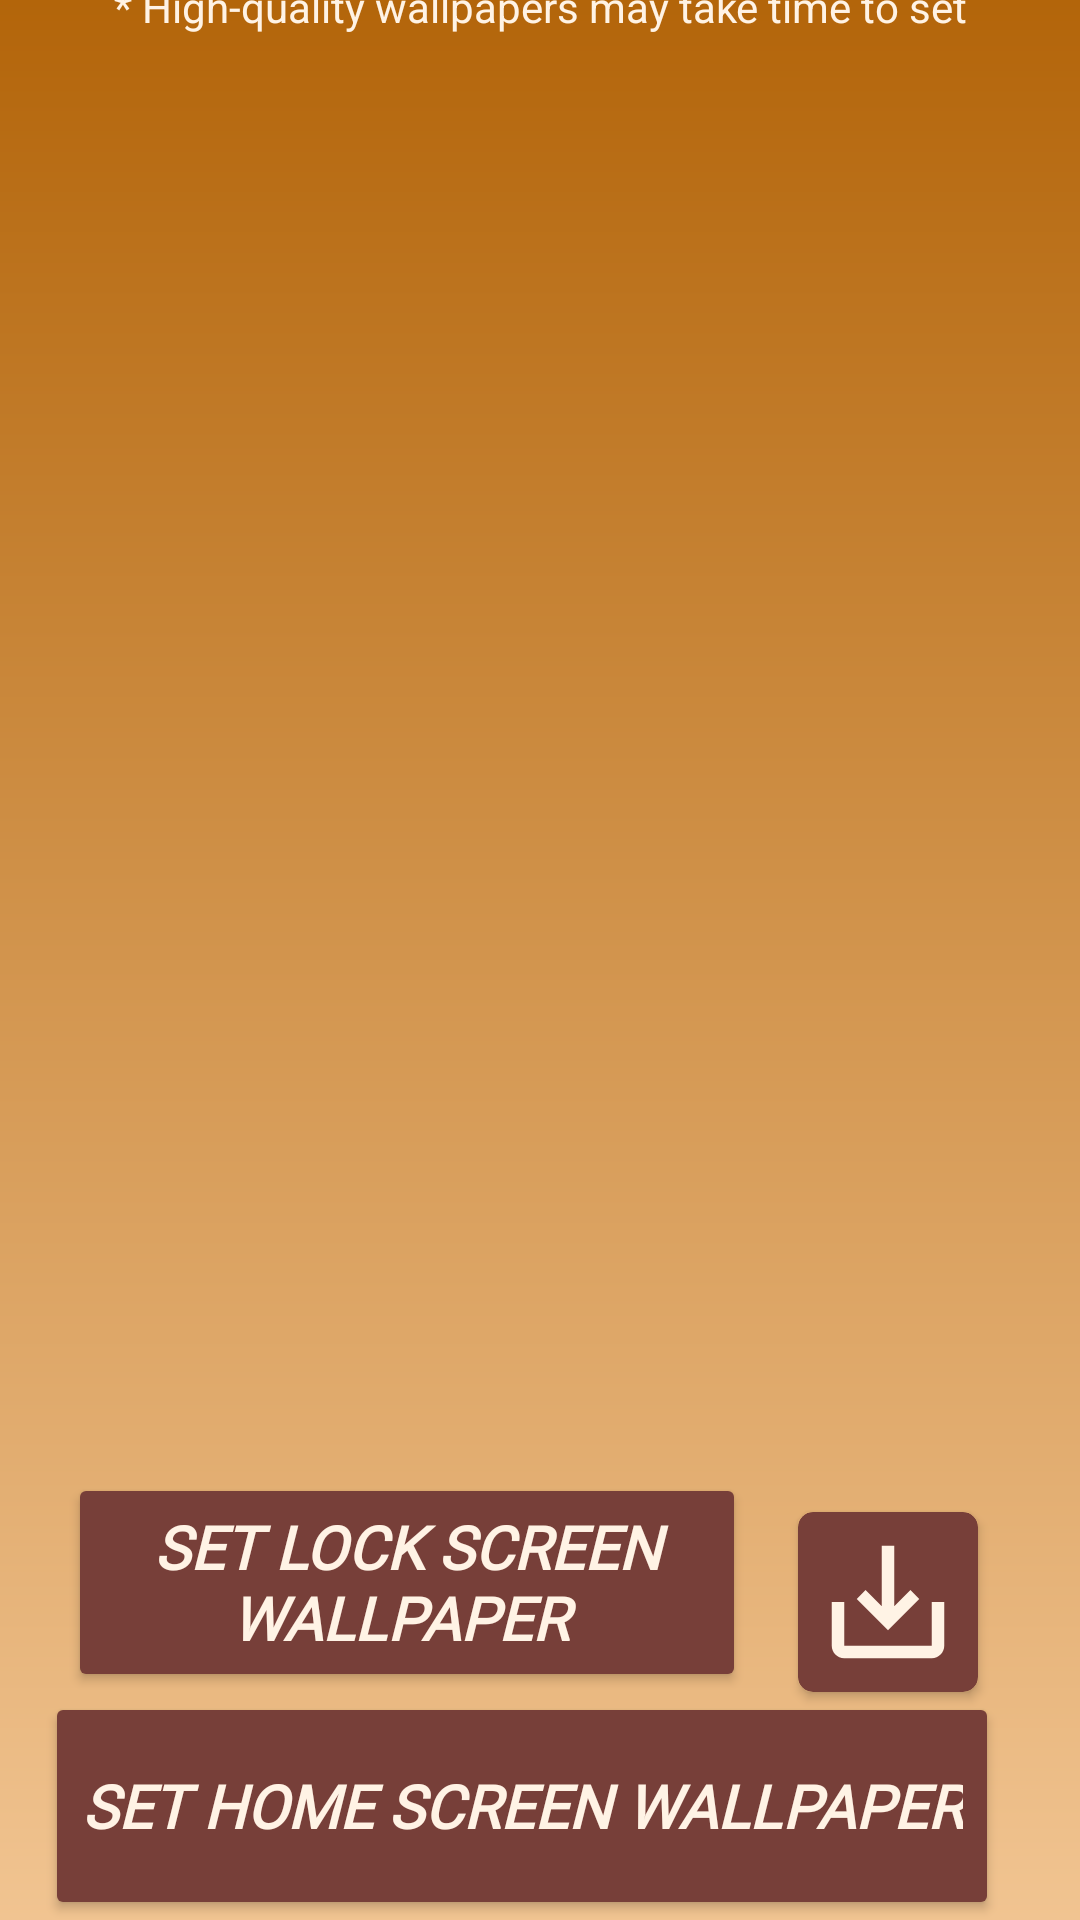

The Android layout XML behind this screen, and the referenced resources:
<!-- AndroidManifest.xml: application theme Theme.WallPaper -->
<!-- res/layout/activity_set_wall_paper.xml -->
<?xml version="1.0" encoding="utf-8"?>
<androidx.constraintlayout.widget.ConstraintLayout xmlns:android="http://schemas.android.com/apk/res/android"
    xmlns:app="http://schemas.android.com/apk/res-auto"
    xmlns:tools="http://schemas.android.com/tools"
    android:layout_width="match_parent"
    android:layout_height="match_parent"
    android:background="@drawable/back_ground"
    tools:context=".setWallPaper">

    <androidx.constraintlayout.widget.ConstraintLayout
        android:id="@+id/constraintLayout"
        android:layout_width="match_parent"
        android:layout_height="500dp"
        android:layout_margin="15dp"
        app:layout_constraintBottom_toTopOf="@+id/setHomeScreenWallPaperButton"
        app:layout_constraintEnd_toEndOf="parent"
        app:layout_constraintHorizontal_bias="0.47"
        app:layout_constraintStart_toStartOf="parent"
        app:layout_constraintTop_toTopOf="parent"
        app:layout_constraintVertical_bias="0.32">

        <androidx.cardview.widget.CardView
            android:layout_width="wrap_content"
            android:layout_height="wrap_content"
            app:cardCornerRadius="10dp"
            android:background="@android:color/transparent"
            app:layout_constraintBottom_toBottomOf="parent"
            app:layout_constraintEnd_toEndOf="parent"
            app:layout_constraintHorizontal_bias="0.5"
            app:layout_constraintStart_toStartOf="parent"
            app:layout_constraintTop_toTopOf="parent"
            app:layout_constraintVertical_bias="0.5">

            <ImageView
                android:id="@+id/wallPaperImageView"
                android:layout_width="wrap_content"
                android:layout_height="wrap_content"
                app:layout_constraintBottom_toBottomOf="parent"
                app:layout_constraintEnd_toEndOf="parent"
                app:layout_constraintHorizontal_bias="0.5"
                app:layout_constraintStart_toStartOf="parent"
                app:layout_constraintTop_toTopOf="parent"
                app:layout_constraintVertical_bias="0.5" />
        </androidx.cardview.widget.CardView>
    </androidx.constraintlayout.widget.ConstraintLayout>

    <Button
        android:id="@+id/setHomeScreenWallPaperButton"
        android:layout_width="318dp"
        android:layout_height="76dp"
        android:backgroundTint="@color/tertiaryCustom"
        android:fontFamily="@font/abel"
        android:text="Set Home Screen Wallpaper"
        android:textColor="@color/secondaryCustom"
        android:textSize="20sp"
        android:textStyle="bold|italic"
        app:layout_constraintBottom_toBottomOf="parent"
        app:layout_constraintEnd_toEndOf="parent"
        app:layout_constraintHorizontal_bias="0.354"
        app:layout_constraintStart_toStartOf="parent"
        app:layout_constraintTop_toBottomOf="@+id/setLockScreenWallPaperButton"
        app:layout_constraintVertical_bias="0.5" />

    <Button
        android:id="@+id/setLockScreenWallPaperButton"
        android:layout_width="226dp"
        android:layout_height="73dp"
        android:backgroundTint="@color/tertiaryCustom"
        android:fontFamily="@font/abel"
        android:text="Set Lock Screen Wallpaper "
        android:textColor="@color/secondaryCustom"
        android:textSize="20sp"
        android:textStyle="bold|italic"
        app:layout_constraintBottom_toTopOf="@+id/setHomeScreenWallPaperButton"
        app:layout_constraintEnd_toEndOf="parent"
        app:layout_constraintHorizontal_bias="0.17"
        app:layout_constraintStart_toStartOf="parent"
        app:layout_constraintTop_toBottomOf="@+id/constraintLayout"
        app:layout_constraintVertical_bias="0.47000003" />

    <TextView
        android:id="@+id/alert"
        android:layout_width="wrap_content"
        android:layout_height="wrap_content"
        android:text="* High-quality wallpapers may take time to set"
        android:textColor="@color/secondaryCustom"
        app:layout_constraintBottom_toTopOf="@+id/constraintLayout"
        app:layout_constraintEnd_toEndOf="parent"
        app:layout_constraintHorizontal_bias="0.5"
        app:layout_constraintStart_toStartOf="parent"
        app:layout_constraintTop_toTopOf="parent"
        app:layout_constraintVertical_bias="0.5" />

    <androidx.cardview.widget.CardView
        android:id="@+id/downloadButtonCardView"
        android:layout_width="60dp"
        android:layout_height="60dp"
        android:backgroundTint="@color/tertiaryCustom"
        app:cardCornerRadius="5dp"
        app:layout_constraintBottom_toTopOf="@+id/setHomeScreenWallPaperButton"
        app:layout_constraintEnd_toEndOf="parent"
        app:layout_constraintHorizontal_bias="0.34"
        app:layout_constraintStart_toEndOf="@+id/setLockScreenWallPaperButton"
        app:layout_constraintTop_toBottomOf="@+id/constraintLayout"
        app:layout_constraintVertical_bias="0.5">

        <ImageButton
            android:id="@+id/downloadButton"
            android:layout_width="wrap_content"
            android:layout_height="wrap_content"
            android:layout_gravity="center"
            android:background="@color/tertiaryCustom"
            android:backgroundTint="@color/tertiaryCustom"
            android:src="@drawable/baseline_save_alt_24"
            app:layout_constraintBottom_toBottomOf="parent"
            app:layout_constraintEnd_toEndOf="parent"
            app:layout_constraintHorizontal_bias="0.911"
            app:layout_constraintStart_toStartOf="parent"
            app:layout_constraintTop_toTopOf="parent"
            app:layout_constraintVertical_bias="0.879" />

    </androidx.cardview.widget.CardView>


</androidx.constraintlayout.widget.ConstraintLayout>
<!-- resources referenced by this layout -->
<resources>
  <color name="secondaryCustom">#FFF3E5</color>
  <color name="tertiaryCustom">#773F39</color>
  <!-- drawable back_ground (drawable) -->
  <?xml version="1.0" encoding="utf-8"?>
  <shape xmlns:android="http://schemas.android.com/apk/res/android"
      android:shape="rectangle">
      <gradient
          android:startColor="#B3650A"
          android:endColor="#F1C491"
          android:angle="270" />
  </shape>
  <!-- drawable baseline_save_alt_24 (drawable) -->
  <vector android:height="50dp" android:tint="@color/secondaryCustom"
      android:viewportHeight="24" android:viewportWidth="24"
      android:width="50dp" xmlns:android="http://schemas.android.com/apk/res/android">
      <path android:fillColor="@android:color/white" android:pathData="M19,12v7L5,19v-7L3,12v7c0,1.1 0.9,2 2,2h14c1.1,0 2,-0.9 2,-2v-7h-2zM13,12.67l2.59,-2.58L17,11.5l-5,5 -5,-5 1.41,-1.41L11,12.67L11,3h2z"/>
  </vector>
  <style name="Theme.WallPaper" parent="Theme.MaterialComponents.DayNight.NoActionBar">
          
          <item name="colorPrimary">@color/purple_500</item>
          <item name="colorPrimaryVariant">@color/primaryCustom</item>
          <item name="colorOnPrimary">@color/white</item>
          
          <item name="colorSecondary">@color/teal_200</item>
          <item name="colorSecondaryVariant">@color/teal_700</item>
          <item name="colorOnSecondary">@color/black</item>
          
          <item name="android:statusBarColor" tools:targetApi="l">?attr/colorPrimaryVariant</item>
          
      </style>
  <color name="purple_500">#FF6200EE</color>
  <color name="primaryCustom">#834803</color>
  <color name="white">#FFFFFFFF</color>
  <color name="teal_200">#FF03DAC5</color>
  <color name="teal_700">#FF018786</color>
  <color name="black">#FF000000</color>
</resources>
